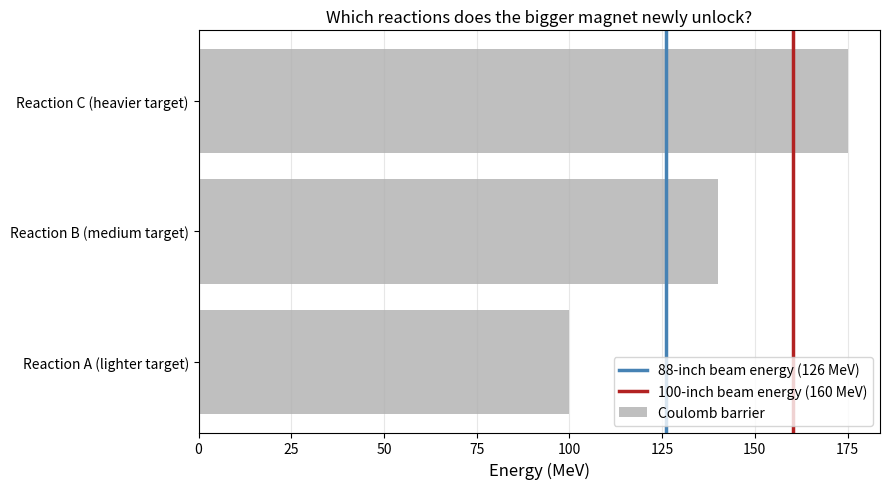

This figure's Python source:
import numpy as np
import matplotlib.pyplot as plt

print("Libraries loaded!")

# ── Geometry: convert named radius (inches) to meters ──────────────────────────
# The "88-inch" and "100-inch" names refer to the magnet pole diameter; we take
# half of that as the effective bending radius available to the beam.
in_to_m = 0.0254

r_88_m  = (88 / 2) * in_to_m
r_100_m = (100 / 2) * in_to_m

B_field = 1.5   # tesla, illustrative typical operating field for this class of cyclotron

# ── Proton beam (q = 1e, mass = 0.938 GeV/c^2) ─────────────────────────────────
q_proton = 1
m_proton = 0.938   # GeV/c^2

def momentum_GeV(q, B_T, r_m):
    """p [GeV/c] = 0.2998 * q * B[T] * r[m], for charge q in units of e."""
    return 0.2998 * q * B_T * r_m

def kinetic_energy_GeV(p_GeV, m_GeV):
    """Relativistic kinetic energy from momentum and rest mass."""
    return np.sqrt(p_GeV**2 + m_GeV**2) - m_GeV

p_88  = momentum_GeV(q_proton, B_field, r_88_m)
p_100 = momentum_GeV(q_proton, B_field, r_100_m)

KE_88_MeV  = kinetic_energy_GeV(p_88, m_proton) * 1000
KE_100_MeV = kinetic_energy_GeV(p_100, m_proton) * 1000

print(f"Effective bending radius, 88-inch magnet:  {r_88_m:.3f} m")
print(f"Effective bending radius, 100-inch magnet: {r_100_m:.3f} m")
print(f"Radius increase: {(r_100_m/r_88_m - 1)*100:.1f}%")
print()
print(f"Proton kinetic energy, 88-inch magnet:  {KE_88_MeV:.1f} MeV")
print(f"Proton kinetic energy, 100-inch magnet: {KE_100_MeV:.1f} MeV")
print(f"Energy increase: {(KE_100_MeV/KE_88_MeV - 1)*100:.1f}%")

reactions = [
    ("Reaction A (lighter target)",  100),
    ("Reaction B (medium target)",   140),
    ("Reaction C (heavier target)",  175),
]

print(f"{'Reaction':32s} {'Barrier (MeV)':>14s} {'Accessible at 88in?':>22s} {'Accessible at 100in?':>22s}")
print("-" * 92)
for name, barrier in reactions:
    ok_88  = "Yes" if KE_88_MeV  > barrier else "No"
    ok_100 = "Yes" if KE_100_MeV > barrier else "No"
    print(f"{name:32s} {barrier:14.0f} {ok_88:>22s} {ok_100:>22s}")

fig, ax = plt.subplots(figsize=(9, 5))

names, barriers = zip(*reactions)
y_pos = np.arange(len(names))

ax.barh(y_pos, barriers, color='gray', alpha=0.5, label='Coulomb barrier')
ax.axvline(x=KE_88_MeV, color='steelblue', linewidth=2.5, label=f'88-inch beam energy ({KE_88_MeV:.0f} MeV)')
ax.axvline(x=KE_100_MeV, color='firebrick', linewidth=2.5, label=f'100-inch beam energy ({KE_100_MeV:.0f} MeV)')
ax.set_yticks(y_pos)
ax.set_yticklabels(names)
ax.set_xlabel('Energy (MeV)', fontsize=12)
ax.set_title('Which reactions does the bigger magnet newly unlock?', fontsize=12)
ax.legend(fontsize=10, loc='lower right')
ax.grid(True, alpha=0.3, axis='x')
plt.tight_layout()
plt.show()
